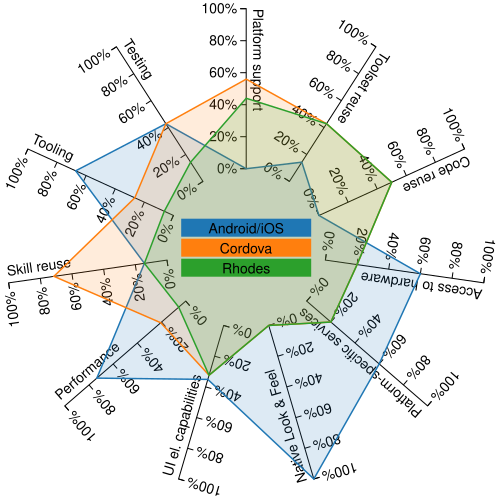

Values plotted in this chart, from the file beside it:
key, value, criterion
Android/iOS, 0.0000, Platform support
Cordova, 0.5598, Platform support
Rhodes, 0.4401, Platform support
Android/iOS, 0.1429, Toolset reuse
Cordova, 0.4286, Toolset reuse
Rhodes, 0.4286, Toolset reuse
Android/iOS, 0.0000, Code reuse
Cordova, 0.5000, Code reuse
Rhodes, 0.5000, Code reuse
Android/iOS, 0.6000, Access to hardware
Cordova, 0.2000, Access to hardware
Rhodes, 0.2000, Access to hardware
Android/iOS, 0.6000, Platform-specific services
Cordova, 0.2000, Platform-specific services
Rhodes, 0.2000, Platform-specific services
Android/iOS, 1, Native Look & Feel
Cordova, 0.0000, Native Look & Feel
Rhodes, 0.0000, Native Look & Feel
Android/iOS, 0.3514, UI el. capabilities
Cordova, 0.3243, UI el. capabilities
Rhodes, 0.3243, UI el. capabilities
Android/iOS, 0.7352, Performance
Cordova, 0.2067, Performance
Rhodes, 0.0581, Performance
Android/iOS, 0.1428, Skill reuse
Cordova, 0.7144, Skill reuse
Rhodes, 0.1428, Skill reuse
Android/iOS, 0.6716, Tooling
Cordova, 0.2654, Tooling
Rhodes, 0.0629, Tooling
Android/iOS, 0.4286, Testing
Cordova, 0.4286, Testing
Rhodes, 0.1428, Testing
